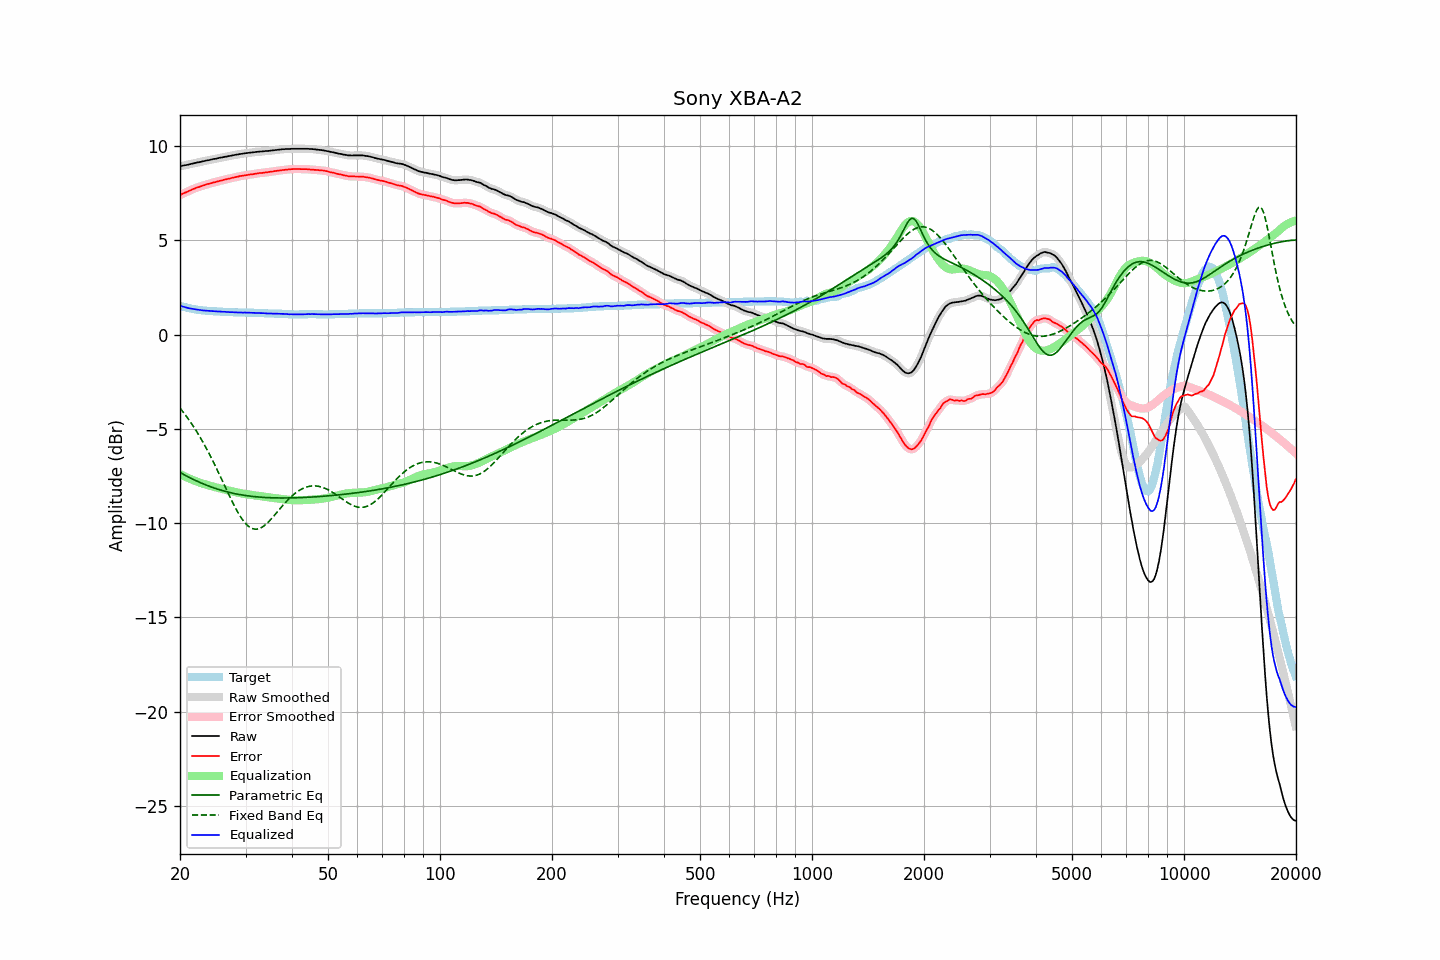

Values plotted in this chart, from the file beside it:
frequency, raw, error, smoothed, error_smoothed, equalization, parametric_eq, fixed_band_eq, equalized_raw, equalized_smoothed, target
20.00, 8.92, 7.40, 8.93, 7.40, -7.40, -7.31, -3.90, 1.53, 1.53, 1.53
20.20, 8.94, 7.45, 8.94, 7.44, -7.44, -7.36, -4.00, 1.50, 1.50, 1.50
20.40, 8.96, 7.49, 8.96, 7.48, -7.48, -7.41, -4.11, 1.48, 1.48, 1.48
20.61, 8.98, 7.52, 8.98, 7.52, -7.52, -7.45, -4.22, 1.46, 1.46, 1.46
20.81, 8.99, 7.56, 9.00, 7.56, -7.56, -7.50, -4.33, 1.43, 1.43, 1.44
21.02, 9.01, 7.60, 9.02, 7.60, -7.60, -7.54, -4.45, 1.41, 1.41, 1.42
21.23, 9.03, 7.64, 9.03, 7.64, -7.64, -7.58, -4.57, 1.40, 1.39, 1.40
21.44, 9.05, 7.68, 9.05, 7.68, -7.68, -7.63, -4.69, 1.38, 1.38, 1.38
21.66, 9.07, 7.72, 9.07, 7.71, -7.71, -7.67, -4.82, 1.36, 1.36, 1.36
21.87, 9.09, 7.75, 9.10, 7.75, -7.75, -7.71, -4.95, 1.35, 1.35, 1.35
22.09, 9.11, 7.79, 9.11, 7.78, -7.78, -7.75, -5.09, 1.34, 1.34, 1.33
22.31, 9.13, 7.82, 9.13, 7.81, -7.81, -7.79, -5.23, 1.32, 1.32, 1.32
22.54, 9.14, 7.84, 9.15, 7.84, -7.84, -7.83, -5.37, 1.30, 1.31, 1.31
22.76, 9.16, 7.87, 9.17, 7.87, -7.87, -7.86, -5.51, 1.29, 1.29, 1.30
22.99, 9.18, 7.90, 9.18, 7.89, -7.90, -7.90, -5.66, 1.29, 1.28, 1.29
23.22, 9.20, 7.93, 9.21, 7.93, -7.93, -7.94, -5.81, 1.28, 1.28, 1.28
23.45, 9.22, 7.96, 9.22, 7.95, -7.95, -7.97, -5.97, 1.27, 1.27, 1.27
23.69, 9.24, 7.99, 9.24, 7.98, -7.98, -8.00, -6.13, 1.27, 1.26, 1.26
23.92, 9.25, 8.00, 9.26, 8.00, -8.00, -8.04, -6.29, 1.25, 1.26, 1.26
24.16, 9.27, 8.03, 9.28, 8.03, -8.03, -8.07, -6.46, 1.25, 1.25, 1.25
24.40, 9.29, 8.05, 9.29, 8.05, -8.05, -8.10, -6.62, 1.25, 1.24, 1.25
24.65, 9.31, 8.08, 9.31, 8.07, -8.07, -8.13, -6.80, 1.24, 1.24, 1.24
24.89, 9.32, 8.09, 9.33, 8.09, -8.09, -8.16, -6.97, 1.23, 1.24, 1.24
25.14, 9.34, 8.12, 9.35, 8.12, -8.12, -8.18, -7.15, 1.23, 1.23, 1.23
25.39, 9.37, 8.14, 9.36, 8.14, -8.14, -8.21, -7.33, 1.23, 1.23, 1.23
25.65, 9.38, 8.17, 9.38, 8.16, -8.16, -8.24, -7.51, 1.22, 1.22, 1.22
25.91, 9.39, 8.18, 9.40, 8.18, -8.18, -8.26, -7.69, 1.21, 1.22, 1.22
26.16, 9.41, 8.21, 9.41, 8.20, -8.20, -8.29, -7.87, 1.21, 1.21, 1.21
26.43, 9.43, 8.23, 9.43, 8.23, -8.22, -8.31, -8.06, 1.21, 1.21, 1.21
26.69, 9.44, 8.25, 9.45, 8.24, -8.24, -8.33, -8.24, 1.20, 1.20, 1.20
26.96, 9.46, 8.27, 9.46, 8.26, -8.26, -8.35, -8.42, 1.20, 1.20, 1.20
27.23, 9.47, 8.28, 9.48, 8.28, -8.28, -8.37, -8.60, 1.19, 1.19, 1.20
27.50, 9.49, 8.31, 9.49, 8.30, -8.30, -8.39, -8.77, 1.19, 1.19, 1.19
27.77, 9.51, 8.33, 9.51, 8.33, -8.32, -8.41, -8.95, 1.19, 1.19, 1.19
28.05, 9.52, 8.35, 9.53, 8.35, -8.34, -8.43, -9.11, 1.18, 1.18, 1.18
28.33, 9.54, 8.37, 9.54, 8.36, -8.36, -8.45, -9.27, 1.18, 1.18, 1.18
28.62, 9.55, 8.38, 9.56, 8.38, -8.38, -8.47, -9.43, 1.17, 1.18, 1.18
28.90, 9.57, 8.41, 9.57, 8.40, -8.40, -8.48, -9.57, 1.18, 1.17, 1.17
29.19, 9.58, 8.42, 9.58, 8.42, -8.41, -8.50, -9.70, 1.17, 1.17, 1.17
29.48, 9.59, 8.43, 9.60, 8.43, -8.43, -8.51, -9.83, 1.17, 1.17, 1.17
29.78, 9.61, 8.45, 9.61, 8.44, -8.44, -8.52, -9.94, 1.17, 1.17, 1.17
30.08, 9.62, 8.46, 9.62, 8.46, -8.46, -8.54, -10.04, 1.17, 1.17, 1.17
30.38, 9.63, 8.47, 9.64, 8.47, -8.47, -8.55, -10.12, 1.17, 1.17, 1.17
30.68, 9.64, 8.49, 9.64, 8.48, -8.48, -8.56, -10.19, 1.16, 1.16, 1.16
30.99, 9.65, 8.50, 9.65, 8.49, -8.50, -8.57, -10.25, 1.16, 1.16, 1.16
31.30, 9.66, 8.51, 9.66, 8.51, -8.51, -8.58, -10.29, 1.16, 1.16, 1.16
31.61, 9.67, 8.52, 9.67, 8.52, -8.52, -8.59, -10.31, 1.15, 1.15, 1.16
31.93, 9.68, 8.54, 9.68, 8.53, -8.53, -8.60, -10.32, 1.15, 1.15, 1.15
32.24, 9.69, 8.55, 9.70, 8.55, -8.55, -8.61, -10.31, 1.15, 1.15, 1.15
32.57, 9.70, 8.57, 9.70, 8.56, -8.56, -8.61, -10.29, 1.15, 1.15, 1.14
32.89, 9.71, 8.58, 9.71, 8.57, -8.57, -8.62, -10.26, 1.15, 1.14, 1.14
33.22, 9.71, 8.58, 9.72, 8.58, -8.58, -8.63, -10.22, 1.13, 1.14, 1.14
33.55, 9.72, 8.59, 9.72, 8.59, -8.59, -8.63, -10.16, 1.13, 1.13, 1.14
33.89, 9.73, 8.61, 9.73, 8.60, -8.60, -8.64, -10.09, 1.13, 1.13, 1.13
34.23, 9.73, 8.61, 9.74, 8.61, -8.61, -8.64, -10.02, 1.12, 1.13, 1.13
34.57, 9.74, 8.63, 9.75, 8.62, -8.62, -8.65, -9.94, 1.12, 1.12, 1.12
34.92, 9.75, 8.64, 9.75, 8.63, -8.63, -8.65, -9.85, 1.12, 1.12, 1.12
35.27, 9.76, 8.65, 9.76, 8.65, -8.65, -8.65, -9.75, 1.12, 1.12, 1.12
35.62, 9.77, 8.66, 9.77, 8.66, -8.66, -8.66, -9.66, 1.12, 1.12, 1.12
35.97, 9.78, 8.68, 9.78, 8.67, -8.67, -8.66, -9.56, 1.11, 1.11, 1.11
... 635 more rows
